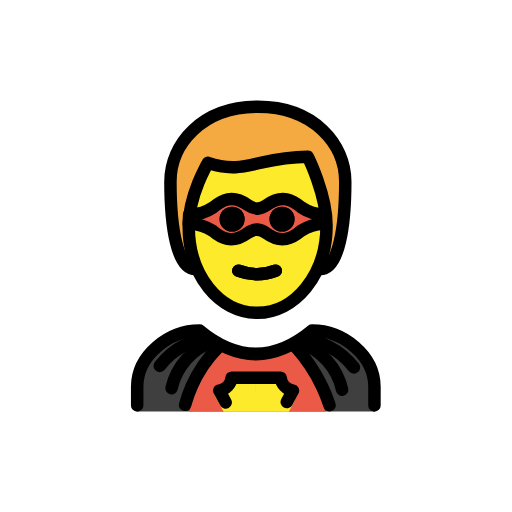
t = 0.00 s
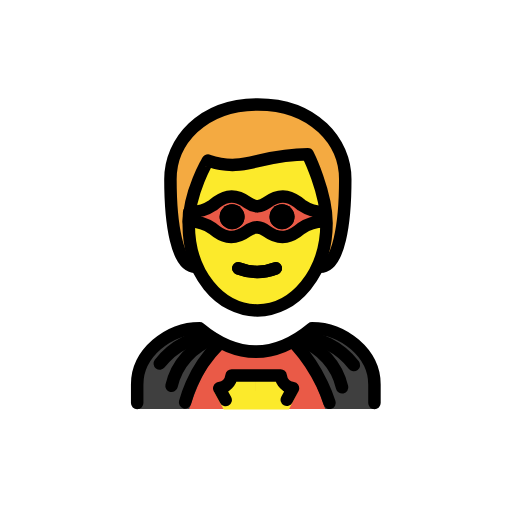
t = 0.48 s
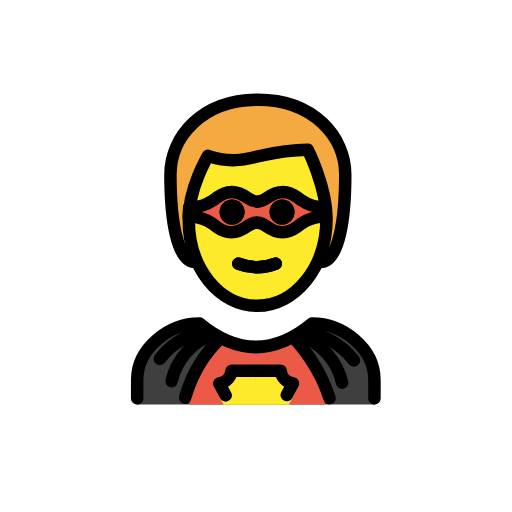
t = 1.43 s
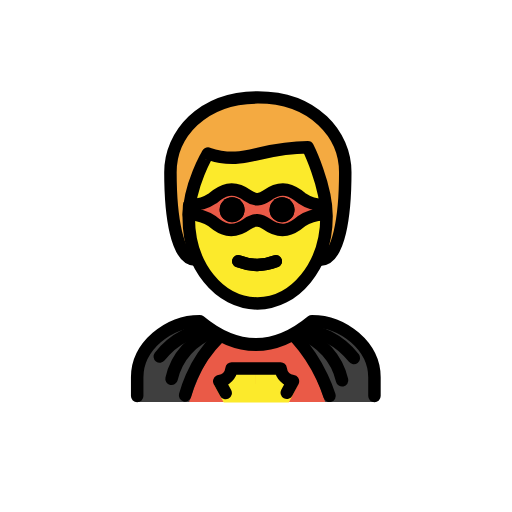
t = 1.90 s
t = 2.38 s: frame unchanged from t = 1.43 s, image omitted
t = 3.33 s: frame unchanged from t = 0.48 s, image omitted

The animated SVG that drew these frames (rendered in a browser with its animation timeline set to each time). Animation: 1 SMIL element (animateTransform=1); one cycle of 3.80 s, repeats indefinitely.

<?xml version='1.0' encoding='utf-8'?>
<svg xmlns="http://www.w3.org/2000/svg" id="emoji" viewBox="-5 -5 82 82" width="200" height="200" role="img">
  <title>OpenMoji: man superhero</title><g><g id="hair">
    <g id="hair-2">
      <path fill="#f4aa41" d="M26.2964,38.0959c-3,0-4-7-4-14,0-6,5-12,14-12s14,6,14,12c0,7-1,14-4,14" />
    </g>
  </g>
  <g id="skin">
    <g id="skin-2">
      <path fill="#fcea2b" d="M25.2329,31.0959c-.1015,7.999,4.0635,14,11,14,7.0635,0,11.0635-6,11.0635-14,0-5-3-10-3-10-8,0-10,3-16,1A17.0768,17.0768,0,0,0,25.2329,31.0959Z" />
    </g>
  </g>
  <g id="color">
    <path fill="#3f3f3f" d="M17.0293,60.8926V57.06c0-4.9941,5.0078-9,10-9q9,7.5,18,0c4.9941,0,10,4.0059,10,9v3.8331Z" />
    <path fill="#ea5a47" d="M47.078,60.8926c-1.1319-3.474-2.9781-7.8938-5.4473-9.6662H30.7576c-2.4777,1.7567-4.33,6.1827-5.4667,9.6662Z" />
    <path fill="#fcea2b" d="M41.2586,60.9583q.7149-1.393,1.43-2.786a2.8829,2.8829,0,0,1-1.5426-.7185,2.2708,2.2708,0,0,1-.7046-1.3286h-4.46q-.0018,1.47-.0035,2.94-.0018-1.47-.0036-2.94h-4.46a2.2435,2.2435,0,0,1-.1818.6085,2.3262,2.3262,0,0,1-.5228.72,2.8089,2.8089,0,0,1-1.497.7118q.7586,1.3963,1.5172,2.7927Z" />
    <path fill="#ea5a47" d="M25.2955,29.3308a6.47,6.47,0,0,0,3.8171-1.1031c1.4077-1.1888,3.11-2.1743,5.5654-.3989a3.1567,3.1567,0,0,0,1.5278.6005,3.1567,3.1567,0,0,0,1.5277-.6005c2.4553-1.7754,4.1577-.79,5.5654.3989a6.47,6.47,0,0,0,3.8171,1.1031l-.0727,1.53a6.47,6.47,0,0,0-3.8171,1.1031c-1.4078,1.1888-3.11,2.1743-5.5655.3989a3.1562,3.1562,0,0,0-1.5277-.6005,3.1572,3.1572,0,0,0-1.5278.6005c-2.4553,1.7754-4.1577.79-5.5654-.3989a6.47,6.47,0,0,0-3.8171-1.1031Z" />
  </g>
  <g id="line">
    <path d="M42.1694,30.0959a2,2,0,1,1-2-2,2,2,0,0,1,2,2" />
    <path d="M34.1694,30.0959a2,2,0,1,1-2-2,2,2,0,0,1,2,2" />
    <path fill="none" stroke="#000" stroke-linecap="round" stroke-linejoin="round" stroke-width="2" d="M33.1694,38.3459a8.2737,8.2737,0,0,0,6,0" />
    <path fill="none" stroke="#000" stroke-linecap="round" stroke-linejoin="round" stroke-width="2" d="M26.2964,38.0959c-3,0-4-7-4-14,0-6,5-12,14-12s14,6,14,12c0,7-1,14-4,14" />
    <path fill="none" stroke="#000" stroke-linejoin="round" stroke-width="2" d="M25.2329,31.0959c-.1015,7.999,4.9365,14,11,14,5.9365,0,11.0635-6,11.0635-14,0-5-3-11-3-11-8,0-10,3-16,1C28.2964,21.0959,25.2964,26.0959,25.2329,31.0959Z" />
    <path fill="none" stroke="#000" stroke-linecap="round" stroke-linejoin="round" stroke-width="2" d="M33.1694,38.3459a8.2737,8.2737,0,0,0,6,0" />
    <path d="M42.1694,30.0959a2,2,0,1,1-2-2,2,2,0,0,1,2,2" />
    <path d="M34.1694,30.0959a2,2,0,1,1-2-2,2,2,0,0,1,2,2" />
    <path fill="none" stroke="#000" stroke-linecap="round" stroke-miterlimit="10" stroke-width="2" d="M20.5873,53.6014a11.8957,11.8957,0,0,1,4.048-3.3589,11.7524,11.7524,0,0,1,3.3071-1.088" />
    <path fill="none" stroke="#000" stroke-linecap="round" stroke-miterlimit="10" stroke-width="2" d="M29.2463,49.6409a10.3571,10.3571,0,0,0-6.7707,7.5255" />
    <path fill="none" stroke="#000" stroke-linecap="round" stroke-miterlimit="10" stroke-width="2" d="M51.6769,53.8446a11.8957,11.8957,0,0,0-4.048-3.3589,11.7524,11.7524,0,0,0-3.3071-1.088" />
    <path fill="none" stroke="#000" stroke-linecap="round" stroke-miterlimit="10" stroke-width="2" d="M43.0179,49.8841A10.3575,10.3575,0,0,1,49.7887,57.41" />
    <path fill="none" stroke="#000" stroke-linecap="round" stroke-miterlimit="10" stroke-width="2" d="M29.9791,50.5829a21.0149,21.0149,0,0,0-4.2927,6.2814,20.5707,20.5707,0,0,0-1.0428,2.9617" />
    <path fill="none" stroke="#000" stroke-linecap="round" stroke-linejoin="round" stroke-width="2" d="M16.9707,59.9365v-3c0-4.9941,5.0078-9,10-9q9,7.5,18,0c4.9941,0,10,4.0059,10,9v3" />
    <path fill="none" stroke="#000" stroke-linecap="round" stroke-miterlimit="10" stroke-width="2" d="M42.3918,50.5829a26.4349,26.4349,0,0,1,4.19,6.3125,26.1039,26.1039,0,0,1,1.1949,2.9984" />
    <path fill="none" stroke="#000" stroke-linecap="round" stroke-linejoin="round" stroke-width="2" d="M31.1426,59.4463l-1.0271-1.8947a2.36,2.36,0,0,0,1.9771-2.0472h7.8545a2.36,2.36,0,0,0,1.9771,2.0472c-.0276.0508-.9674,1.7846-.9949,1.8353" />
    <path fill="none" stroke="#000" stroke-linejoin="round" stroke-width="2" d="M25.2955,29.3308a6.47,6.47,0,0,0,3.8171-1.1031c1.4077-1.1888,3.11-2.1743,5.5654-.3989a3.1567,3.1567,0,0,0,1.5278.6005,3.1567,3.1567,0,0,0,1.5277-.6005c2.4553-1.7754,4.1577-.79,5.5654.3989a6.47,6.47,0,0,0,3.8171,1.1031l-.0727,1.53a6.47,6.47,0,0,0-3.8171,1.1031c-1.4078,1.1888-3.11,2.1743-5.5655.3989a3.1562,3.1562,0,0,0-1.5277-.6005,3.1572,3.1572,0,0,0-1.5278.6005c-2.4553,1.7754-4.1577.79-5.5654-.3989a6.47,6.47,0,0,0-3.8171-1.1031Z" />
  </g>
<animateTransform attributeName="transform" type="translate" values="0 0;0 -1.5;0 0" dur="3.8s" repeatCount="indefinite" /></g></svg>
